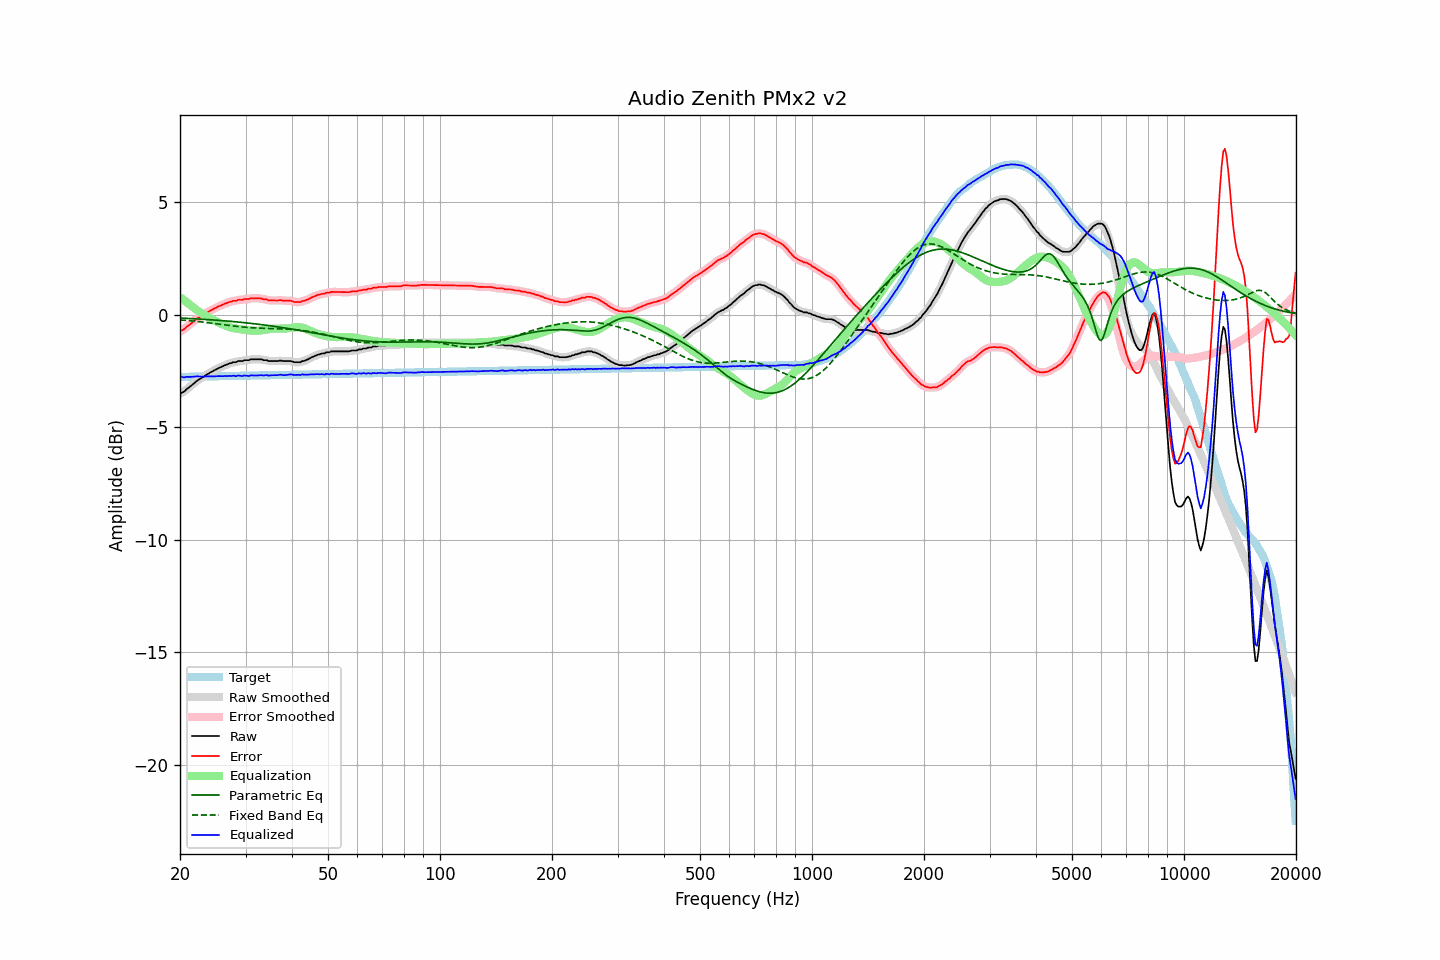

Data behind this chart, as committed beside it:
frequency, raw, error, smoothed, error_smoothed, equalization, parametric_eq, fixed_band_eq, equalized_raw, equalized_smoothed, target
20.00, -3.53, -0.75, -3.53, -0.76, 0.77, -0.16, -0.24, -2.75, -2.75, -2.77
20.20, -3.48, -0.71, -3.48, -0.71, 0.72, -0.16, -0.24, -2.76, -2.77, -2.77
20.40, -3.44, -0.68, -3.44, -0.67, 0.66, -0.16, -0.25, -2.78, -2.77, -2.77
20.61, -3.40, -0.63, -3.38, -0.62, 0.61, -0.17, -0.26, -2.79, -2.78, -2.77
20.81, -3.31, -0.55, -3.33, -0.56, 0.55, -0.17, -0.26, -2.76, -2.78, -2.77
21.02, -3.27, -0.50, -3.27, -0.50, 0.50, -0.17, -0.27, -2.77, -2.77, -2.76
21.23, -3.22, -0.45, -3.21, -0.45, 0.44, -0.18, -0.28, -2.77, -2.77, -2.76
21.44, -3.15, -0.39, -3.16, -0.39, 0.39, -0.18, -0.28, -2.76, -2.77, -2.76
21.66, -3.10, -0.34, -3.10, -0.34, 0.33, -0.18, -0.29, -2.76, -2.76, -2.76
21.87, -3.03, -0.28, -3.03, -0.27, 0.28, -0.19, -0.30, -2.76, -2.76, -2.76
22.09, -2.97, -0.22, -2.97, -0.22, 0.22, -0.19, -0.30, -2.75, -2.75, -2.76
22.31, -2.91, -0.16, -2.92, -0.17, 0.17, -0.20, -0.31, -2.74, -2.75, -2.76
22.54, -2.88, -0.12, -2.87, -0.12, 0.12, -0.20, -0.32, -2.75, -2.75, -2.75
22.76, -2.83, -0.08, -2.83, -0.08, 0.08, -0.20, -0.33, -2.76, -2.75, -2.75
22.99, -2.79, -0.03, -2.79, -0.04, 0.03, -0.21, -0.33, -2.75, -2.76, -2.75
23.22, -2.75, 0.00, -2.74, 0.01, -0.01, -0.21, -0.34, -2.76, -2.75, -2.75
23.45, -2.70, 0.05, -2.70, 0.05, -0.05, -0.22, -0.35, -2.75, -2.75, -2.75
23.69, -2.65, 0.10, -2.65, 0.10, -0.09, -0.22, -0.36, -2.74, -2.75, -2.75
23.92, -2.61, 0.13, -2.61, 0.14, -0.14, -0.23, -0.37, -2.75, -2.74, -2.75
24.16, -2.57, 0.18, -2.57, 0.18, -0.18, -0.23, -0.38, -2.74, -2.74, -2.74
24.40, -2.53, 0.21, -2.53, 0.21, -0.21, -0.24, -0.39, -2.75, -2.74, -2.74
24.65, -2.49, 0.26, -2.49, 0.25, -0.25, -0.24, -0.40, -2.74, -2.74, -2.74
24.89, -2.45, 0.29, -2.45, 0.29, -0.29, -0.25, -0.40, -2.74, -2.74, -2.74
25.14, -2.41, 0.32, -2.41, 0.33, -0.32, -0.25, -0.41, -2.74, -2.74, -2.74
25.39, -2.37, 0.36, -2.38, 0.36, -0.36, -0.26, -0.42, -2.73, -2.74, -2.74
25.65, -2.35, 0.39, -2.35, 0.39, -0.39, -0.26, -0.43, -2.74, -2.74, -2.74
25.91, -2.32, 0.42, -2.31, 0.42, -0.42, -0.27, -0.44, -2.74, -2.74, -2.73
26.16, -2.28, 0.45, -2.28, 0.45, -0.45, -0.27, -0.45, -2.74, -2.74, -2.73
26.43, -2.25, 0.49, -2.25, 0.48, -0.48, -0.28, -0.46, -2.73, -2.73, -2.73
26.69, -2.23, 0.51, -2.22, 0.51, -0.51, -0.29, -0.47, -2.73, -2.73, -2.73
26.96, -2.20, 0.53, -2.20, 0.53, -0.53, -0.29, -0.48, -2.73, -2.73, -2.73
27.23, -2.17, 0.56, -2.17, 0.56, -0.56, -0.30, -0.49, -2.72, -2.73, -2.73
27.50, -2.16, 0.57, -2.14, 0.58, -0.58, -0.31, -0.50, -2.73, -2.72, -2.73
27.77, -2.12, 0.61, -2.13, 0.59, -0.60, -0.31, -0.51, -2.71, -2.73, -2.73
28.05, -2.12, 0.61, -2.11, 0.61, -0.61, -0.32, -0.52, -2.73, -2.73, -2.72
28.33, -2.11, 0.61, -2.09, 0.63, -0.63, -0.32, -0.52, -2.74, -2.72, -2.72
28.62, -2.07, 0.65, -2.08, 0.64, -0.64, -0.33, -0.53, -2.70, -2.72, -2.72
28.90, -2.07, 0.65, -2.07, 0.65, -0.65, -0.34, -0.54, -2.71, -2.72, -2.72
29.19, -2.07, 0.65, -2.06, 0.66, -0.66, -0.35, -0.55, -2.72, -2.72, -2.72
29.48, -2.07, 0.65, -2.05, 0.67, -0.67, -0.35, -0.55, -2.73, -2.72, -2.72
29.78, -2.03, 0.69, -2.04, 0.68, -0.68, -0.36, -0.56, -2.70, -2.72, -2.72
30.08, -2.03, 0.69, -2.03, 0.68, -0.69, -0.37, -0.57, -2.71, -2.72, -2.71
30.38, -2.03, 0.69, -2.02, 0.69, -0.70, -0.38, -0.57, -2.72, -2.71, -2.71
30.68, -2.03, 0.69, -2.01, 0.70, -0.70, -0.38, -0.58, -2.73, -2.72, -2.71
30.99, -1.99, 0.72, -2.00, 0.71, -0.71, -0.39, -0.58, -2.70, -2.71, -2.71
31.30, -1.99, 0.72, -1.99, 0.72, -0.72, -0.40, -0.59, -2.70, -2.70, -2.71
31.61, -1.99, 0.72, -1.98, 0.73, -0.72, -0.41, -0.59, -2.71, -2.70, -2.71
31.93, -1.99, 0.72, -1.99, 0.72, -0.72, -0.42, -0.60, -2.71, -2.71, -2.71
32.24, -1.99, 0.72, -1.98, 0.72, -0.72, -0.42, -0.60, -2.71, -2.71, -2.70
32.57, -1.99, 0.72, -1.98, 0.72, -0.72, -0.43, -0.60, -2.70, -2.70, -2.70
32.89, -1.99, 0.72, -1.99, 0.71, -0.71, -0.44, -0.61, -2.69, -2.70, -2.70
33.22, -2.00, 0.70, -2.00, 0.70, -0.70, -0.45, -0.61, -2.69, -2.70, -2.70
33.55, -2.03, 0.67, -2.01, 0.69, -0.68, -0.46, -0.61, -2.71, -2.69, -2.70
33.89, -2.03, 0.67, -2.03, 0.67, -0.67, -0.47, -0.61, -2.70, -2.70, -2.70
34.23, -2.03, 0.67, -2.04, 0.65, -0.66, -0.48, -0.62, -2.68, -2.70, -2.70
34.57, -2.07, 0.63, -2.05, 0.64, -0.65, -0.49, -0.62, -2.71, -2.70, -2.69
34.92, -2.07, 0.63, -2.06, 0.63, -0.64, -0.50, -0.62, -2.70, -2.70, -2.69
35.27, -2.07, 0.63, -2.07, 0.62, -0.63, -0.51, -0.62, -2.70, -2.70, -2.69
35.62, -2.07, 0.63, -2.07, 0.63, -0.63, -0.52, -0.62, -2.69, -2.69, -2.69
35.97, -2.07, 0.62, -2.07, 0.62, -0.63, -0.53, -0.62, -2.69, -2.69, -2.69
... 635 more rows
